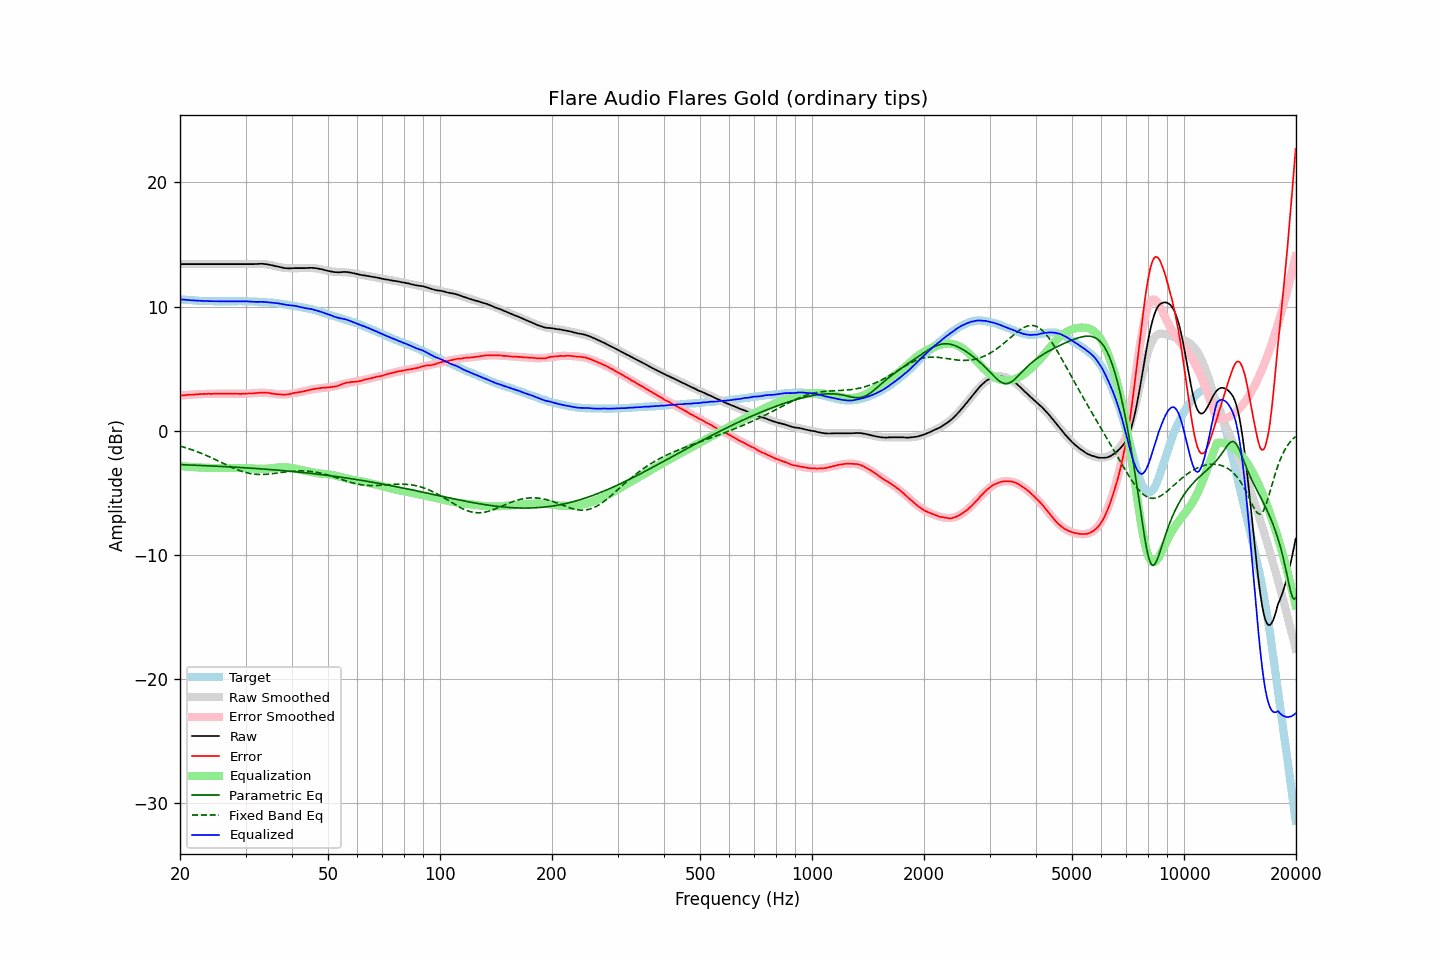

Data behind this chart, as committed beside it:
frequency, raw, error, smoothed, error_smoothed, equalization, parametric_eq, fixed_band_eq, equalized_raw, equalized_smoothed, target
20.00, 13.42, 2.84, 13.42, 2.83, -2.83, -2.72, -1.23, 10.59, 10.59, 10.59
20.20, 13.42, 2.85, 13.42, 2.85, -2.85, -2.72, -1.26, 10.58, 10.58, 10.58
20.40, 13.42, 2.86, 13.42, 2.86, -2.86, -2.73, -1.30, 10.56, 10.56, 10.57
20.61, 13.42, 2.87, 13.42, 2.87, -2.87, -2.73, -1.34, 10.55, 10.55, 10.56
20.81, 13.42, 2.89, 13.42, 2.88, -2.88, -2.74, -1.38, 10.54, 10.54, 10.54
21.02, 13.42, 2.90, 13.42, 2.89, -2.89, -2.74, -1.42, 10.53, 10.53, 10.53
21.23, 13.42, 2.91, 13.42, 2.90, -2.90, -2.75, -1.46, 10.52, 10.52, 10.52
21.44, 13.42, 2.90, 13.42, 2.91, -2.91, -2.75, -1.51, 10.51, 10.51, 10.53
21.66, 13.42, 2.92, 13.42, 2.92, -2.92, -2.76, -1.55, 10.50, 10.50, 10.51
21.87, 13.42, 2.92, 13.42, 2.93, -2.93, -2.77, -1.60, 10.49, 10.49, 10.51
22.09, 13.42, 2.94, 13.42, 2.94, -2.94, -2.77, -1.65, 10.49, 10.49, 10.49
22.31, 13.42, 2.95, 13.42, 2.94, -2.94, -2.78, -1.70, 10.48, 10.48, 10.48
22.54, 13.42, 2.96, 13.42, 2.95, -2.95, -2.78, -1.75, 10.47, 10.47, 10.47
22.76, 13.42, 2.96, 13.42, 2.96, -2.96, -2.79, -1.80, 10.47, 10.47, 10.47
22.99, 13.42, 2.97, 13.42, 2.96, -2.96, -2.79, -1.85, 10.46, 10.46, 10.46
23.22, 13.42, 2.98, 13.42, 2.97, -2.97, -2.80, -1.91, 10.46, 10.46, 10.45
23.45, 13.42, 2.97, 13.42, 2.97, -2.97, -2.80, -1.96, 10.45, 10.45, 10.46
23.69, 13.42, 2.98, 13.42, 2.98, -2.98, -2.81, -2.02, 10.45, 10.45, 10.45
23.92, 13.42, 2.99, 13.42, 2.98, -2.98, -2.82, -2.07, 10.44, 10.44, 10.44
24.16, 13.42, 2.98, 13.42, 2.98, -2.98, -2.82, -2.13, 10.44, 10.44, 10.45
24.40, 13.42, 2.98, 13.42, 2.99, -2.99, -2.83, -2.19, 10.44, 10.44, 10.45
24.65, 13.42, 2.99, 13.42, 2.99, -2.99, -2.84, -2.25, 10.43, 10.43, 10.44
24.89, 13.42, 2.99, 13.42, 2.99, -2.99, -2.84, -2.31, 10.43, 10.43, 10.44
25.14, 13.42, 3.00, 13.42, 2.99, -2.99, -2.85, -2.37, 10.43, 10.43, 10.43
25.39, 13.42, 3.00, 13.42, 2.99, -2.99, -2.85, -2.44, 10.43, 10.43, 10.43
25.65, 13.42, 3.00, 13.42, 2.99, -2.99, -2.86, -2.50, 10.43, 10.43, 10.43
25.91, 13.42, 3.00, 13.42, 3.00, -3.00, -2.87, -2.56, 10.43, 10.43, 10.43
26.16, 13.42, 2.99, 13.42, 3.00, -3.00, -2.87, -2.62, 10.43, 10.43, 10.44
26.43, 13.42, 3.00, 13.42, 3.00, -3.00, -2.88, -2.69, 10.43, 10.43, 10.43
26.69, 13.42, 3.00, 13.42, 3.00, -3.00, -2.89, -2.75, 10.43, 10.43, 10.43
26.96, 13.42, 3.00, 13.42, 3.00, -3.00, -2.89, -2.81, 10.43, 10.43, 10.43
27.23, 13.42, 3.00, 13.42, 2.99, -2.99, -2.90, -2.87, 10.43, 10.43, 10.43
27.50, 13.42, 3.00, 13.42, 2.99, -2.99, -2.91, -2.93, 10.43, 10.43, 10.43
27.77, 13.42, 2.99, 13.42, 2.99, -2.99, -2.92, -2.98, 10.43, 10.43, 10.44
28.05, 13.42, 3.00, 13.42, 2.99, -2.99, -2.92, -3.04, 10.43, 10.43, 10.43
28.33, 13.42, 2.99, 13.42, 2.99, -2.99, -2.93, -3.09, 10.44, 10.44, 10.44
28.62, 13.42, 2.99, 13.42, 2.99, -2.99, -2.94, -3.14, 10.44, 10.44, 10.44
28.90, 13.42, 2.98, 13.42, 2.99, -2.99, -2.95, -3.19, 10.44, 10.44, 10.45
29.19, 13.42, 2.98, 13.42, 2.99, -2.99, -2.95, -3.24, 10.44, 10.44, 10.45
29.48, 13.42, 2.99, 13.42, 2.99, -2.99, -2.96, -3.28, 10.44, 10.43, 10.44
29.78, 13.42, 2.99, 13.42, 2.99, -2.99, -2.97, -3.32, 10.43, 10.43, 10.44
30.08, 13.42, 2.99, 13.42, 2.99, -2.99, -2.98, -3.36, 10.43, 10.43, 10.44
30.38, 13.42, 3.01, 13.43, 3.00, -3.00, -2.99, -3.39, 10.42, 10.43, 10.42
30.68, 13.42, 3.01, 13.43, 3.01, -3.01, -2.99, -3.42, 10.42, 10.42, 10.42
30.99, 13.42, 3.01, 13.43, 3.02, -3.02, -3.00, -3.44, 10.41, 10.42, 10.42
31.30, 13.42, 3.01, 13.43, 3.02, -3.02, -3.01, -3.46, 10.40, 10.41, 10.42
31.61, 13.42, 3.02, 13.44, 3.04, -3.04, -3.02, -3.48, 10.39, 10.40, 10.41
31.93, 13.43, 3.05, 13.44, 3.04, -3.04, -3.03, -3.49, 10.39, 10.40, 10.39
32.24, 13.43, 3.04, 13.44, 3.05, -3.05, -3.04, -3.50, 10.38, 10.39, 10.40
32.57, 13.44, 3.07, 13.44, 3.06, -3.06, -3.05, -3.51, 10.38, 10.38, 10.38
32.89, 13.45, 3.08, 13.44, 3.06, -3.06, -3.06, -3.51, 10.39, 10.38, 10.38
33.22, 13.45, 3.09, 13.43, 3.06, -3.06, -3.07, -3.51, 10.39, 10.37, 10.37
33.55, 13.44, 3.08, 13.42, 3.06, -3.06, -3.08, -3.51, 10.38, 10.36, 10.37
33.89, 13.42, 3.07, 13.41, 3.06, -3.06, -3.08, -3.50, 10.37, 10.36, 10.36
34.23, 13.41, 3.08, 13.40, 3.05, -3.05, -3.09, -3.49, 10.36, 10.35, 10.34
34.57, 13.38, 3.05, 13.38, 3.04, -3.04, -3.10, -3.48, 10.34, 10.34, 10.34
34.92, 13.36, 3.05, 13.36, 3.03, -3.03, -3.11, -3.47, 10.33, 10.33, 10.32
35.27, 13.33, 3.00, 13.33, 3.01, -3.01, -3.12, -3.46, 10.32, 10.32, 10.34
35.62, 13.30, 3.00, 13.30, 2.99, -2.99, -3.13, -3.44, 10.31, 10.31, 10.31
35.97, 13.27, 2.97, 13.27, 2.98, -2.98, -3.15, -3.42, 10.29, 10.29, 10.31
... 635 more rows
